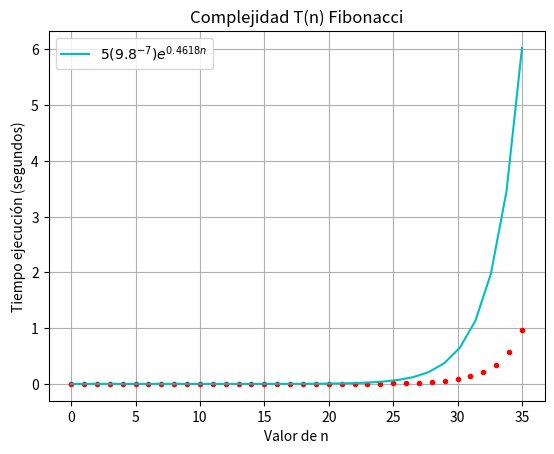

Recreate this plot in Python.
from time import time
import numpy as np
import matplotlib.pyplot as plt

def Fibonacci(n):
    if(n<=1):                               #c_1 = 2           
        return n                            #T(n) = c_1 + c_2         
    return Fibonacci(n-2) + Fibonacci(n-1)  #T(n) = c_3 + T(n-1) + T(n-2)
                                            #T(n) = -c_3 + c_1 Fn + c_2 Ln  
                                            #Donde Fn= es el n número de Fibonacci Y ln = es el n número de Lucas            
for n in range(0,36):
    T1 = time()
    Fibonacci(n)
    T2 = time()
    print(T2-T1)
    plt.plot(n, T2-T1, 'r.')
    
def exponencial(k):
    return (5*(9.8**-7))*(np.e**(0.4618*k))#Exponencial de tendencia

z=np.linspace(0,35,30)
plt.plot(z,exponencial(z), label=r'$5(9.8^{-7})e^{0.4618n}$', color='c') #Gráfica exponencial de tendencia

plt.legend(loc=2)    
plt.title('Complejidad T(n) Fibonacci')
plt.xlabel('Valor de n')
plt.ylabel('Tiempo ejecución (segundos)')  
plt.grid(True)
  
plt.show()
